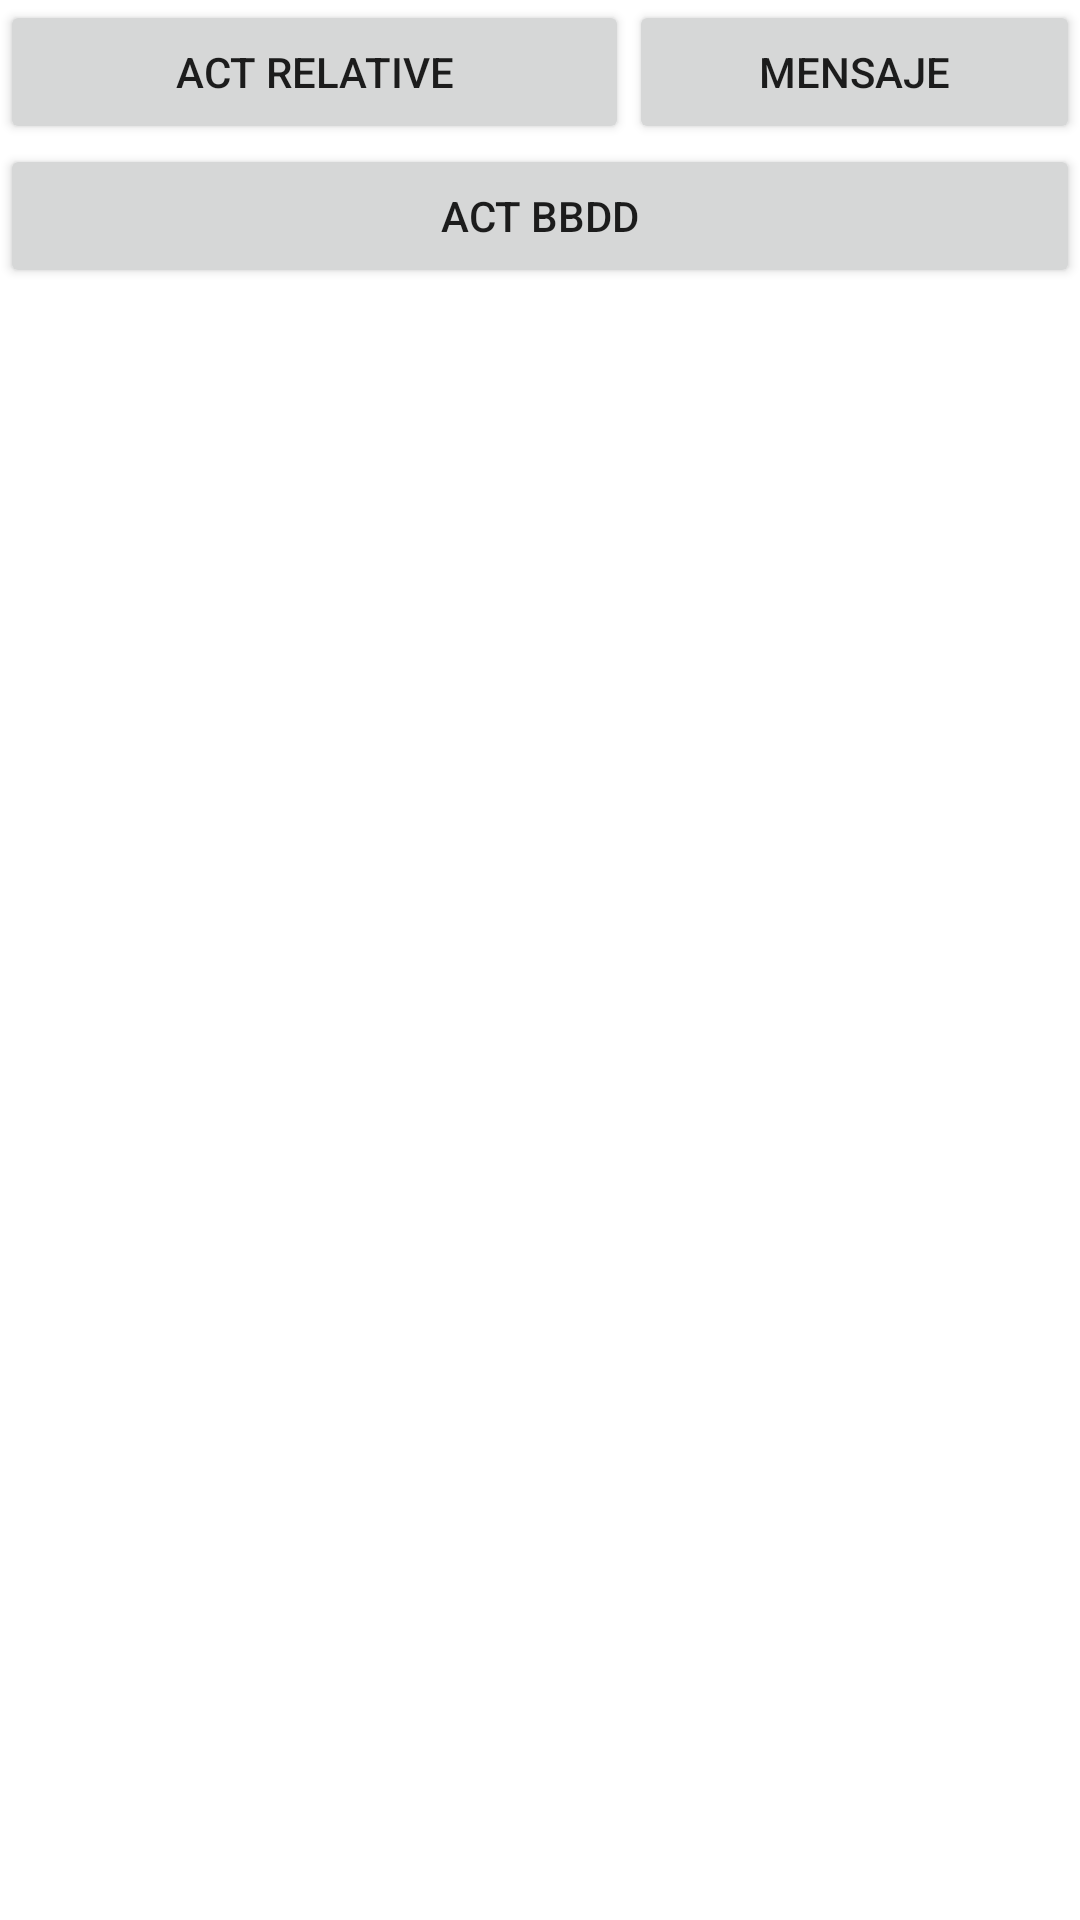

Android layout source for this screen:
<!-- AndroidManifest.xml: application theme Theme.Ex_UT2_JesúsTercero -->
<!-- res/layout/activity_main.xml -->
<?xml version="1.0" encoding="utf-8"?>
<TableLayout xmlns:android="http://schemas.android.com/apk/res/android"
    xmlns:app="http://schemas.android.com/apk/res-auto"
    xmlns:tools="http://schemas.android.com/tools"
    android:layout_width="match_parent"
    android:layout_height="match_parent"
    tools:context=".MainActivity">

    <TableRow
        android:layout_width="match_parent"
        android:layout_height="match_parent" >

        <Button
            android:id="@+id/button"
            android:layout_width="wrap_content"
            android:layout_height="wrap_content"
            android:layout_weight="1.5"
            android:onClick="actividadRelativa"
            android:text="@string/botonRelativo" />

        <Button
            android:id="@+id/button2"
            android:layout_width="wrap_content"
            android:layout_height="wrap_content"
            android:onClick="mensajeToast"
            android:layout_weight="1"
            android:text="@string/botonMensaje" />
    </TableRow>

    <TableRow
        android:layout_width="match_parent"
        android:layout_height="match_parent" >

        <Button
            android:id="@+id/button3"
            android:layout_width="wrap_content"
            android:layout_height="wrap_content"
            android:onClick="actividadBase"
            android:layout_weight="5"
            android:text="@string/botonActividadDatos" />
    </TableRow>
</TableLayout>
<!-- resources referenced by this layout -->
<resources>
  <string name="botonActividadDatos">ACT BBDD</string>
  <string name="botonMensaje">MENSAJE</string>
  <string name="botonRelativo">ACT RELATIVE</string>
  <style name="Theme.Ex_UT2_JesúsTercero" parent="Theme.MaterialComponents.DayNight.DarkActionBar">
          
          <item name="colorPrimary">@color/purple_500</item>
          <item name="colorPrimaryVariant">@color/purple_700</item>
          <item name="colorOnPrimary">@color/white</item>
          
          <item name="colorSecondary">@color/teal_200</item>
          <item name="colorSecondaryVariant">@color/teal_700</item>
          <item name="colorOnSecondary">@color/black</item>
          
          <item name="android:statusBarColor" tools:targetApi="l">?attr/colorPrimaryVariant</item>
          
      </style>
  <!-- not gathered from this repository: default colours our renderer supplied (Android Studio template values) -->
  <color name="purple_500">#FF6200EE</color>
  <color name="purple_700">#FF3700B3</color>
  <color name="teal_200">#FF03DAC5</color>
  <color name="teal_700">#FF018786</color>
  <color name="black">#FF000000</color>
  <color name="white">#FFFFFFFF</color>
</resources>
